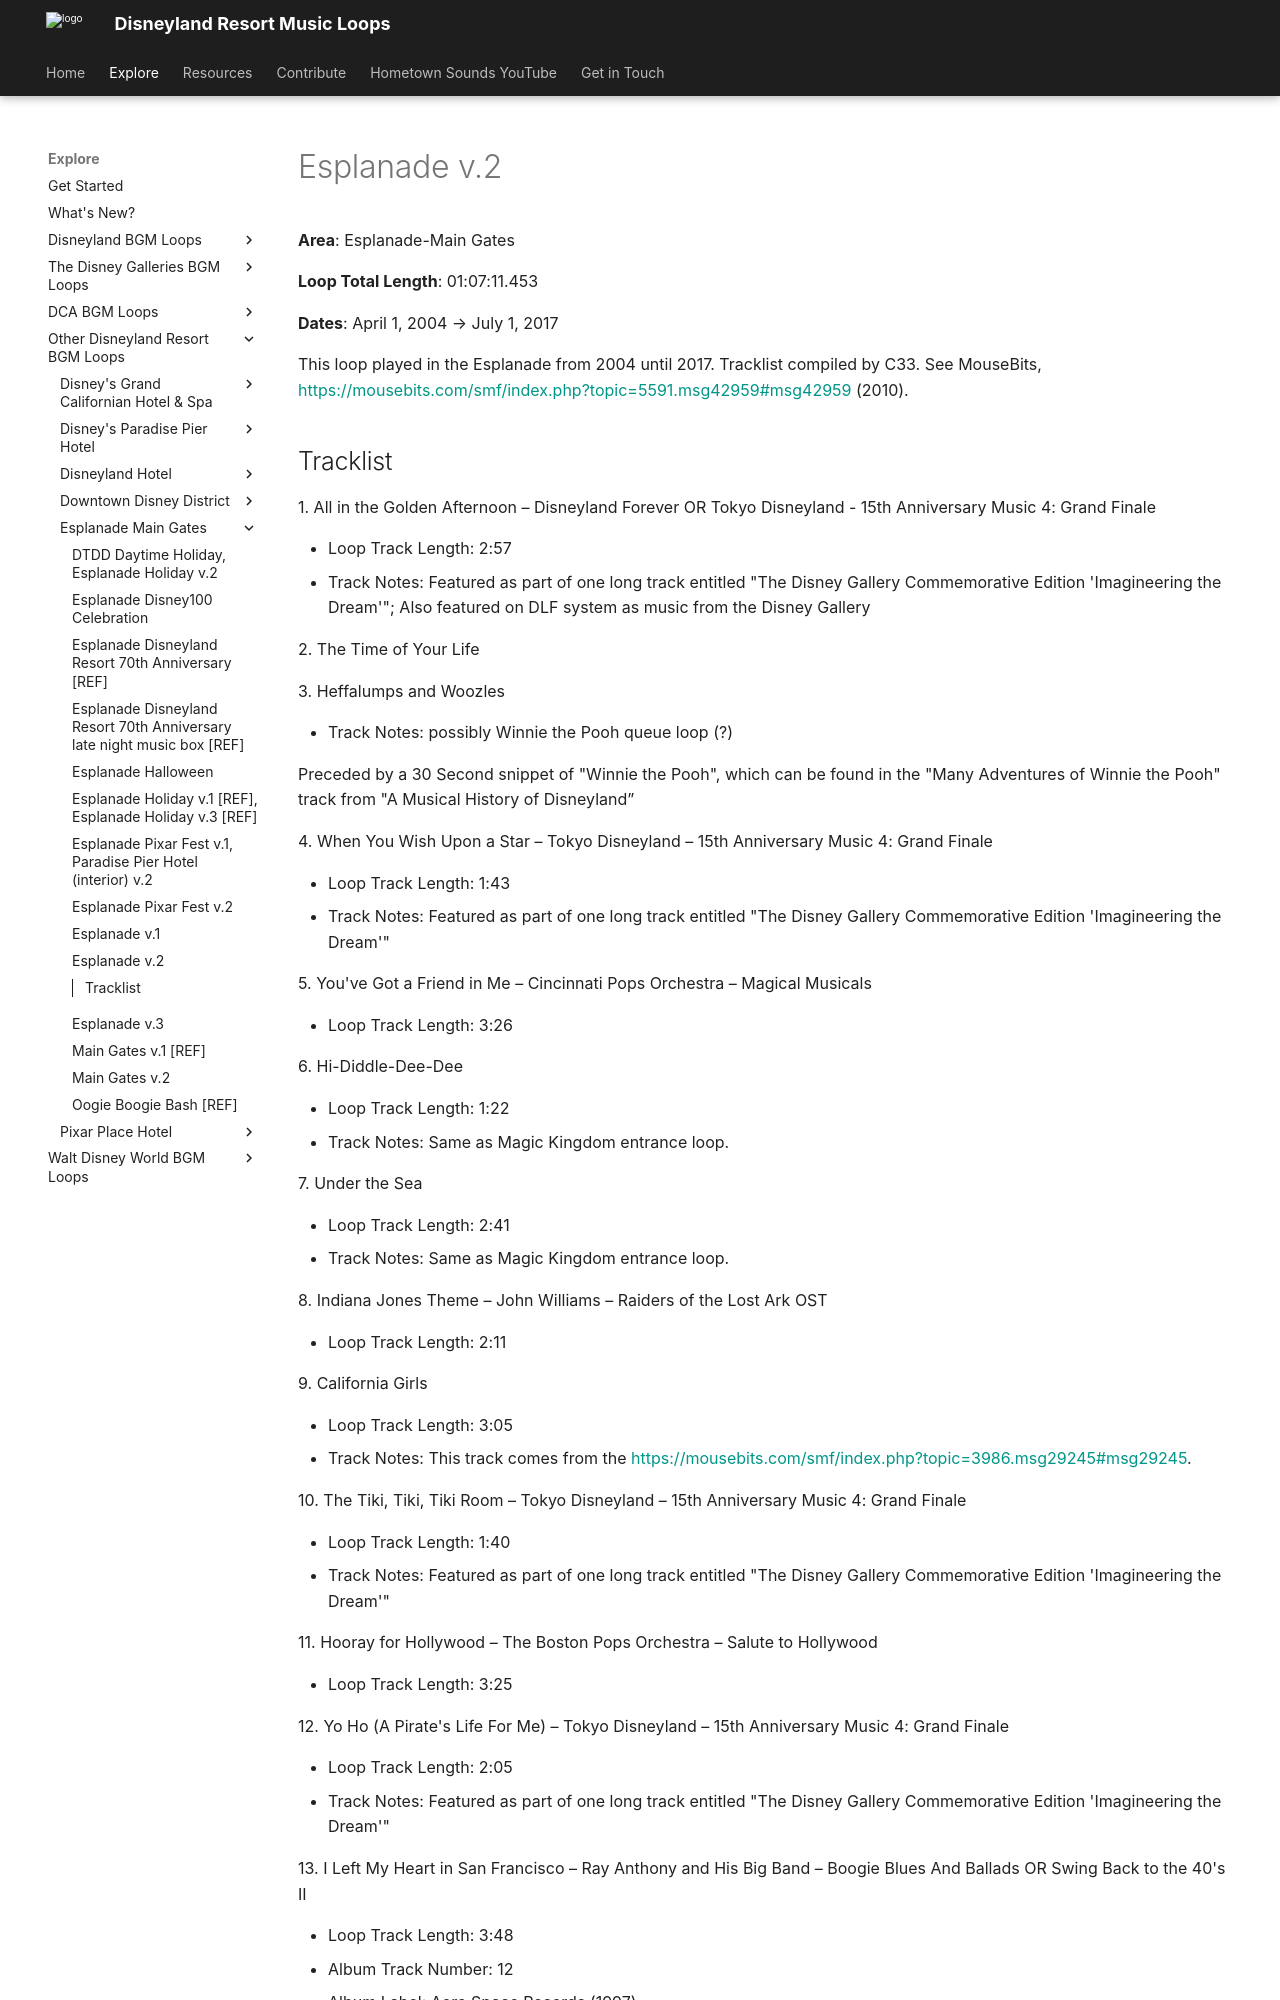

repository: SSrustworthy/DLRML-docs · page: explore/Other/Esplanade-Main Gates/Esplanade_v_2/index.html · generator: mkdocs

# Esplanade v.2

**Area**: Esplanade-Main Gates

**Loop Total Length**: 01:07:11.453

**Dates**: April 1, 2004 → July 1, 2017

This loop played in the Esplanade from 2004 until 2017. Tracklist compiled by C33. See MouseBits, [https://mousebits.com/smf/index.php?topic=5591.msg42959#msg42959](https://mousebits.com/smf/index.php?topic=5591.msg42959#msg42959) (2010).
